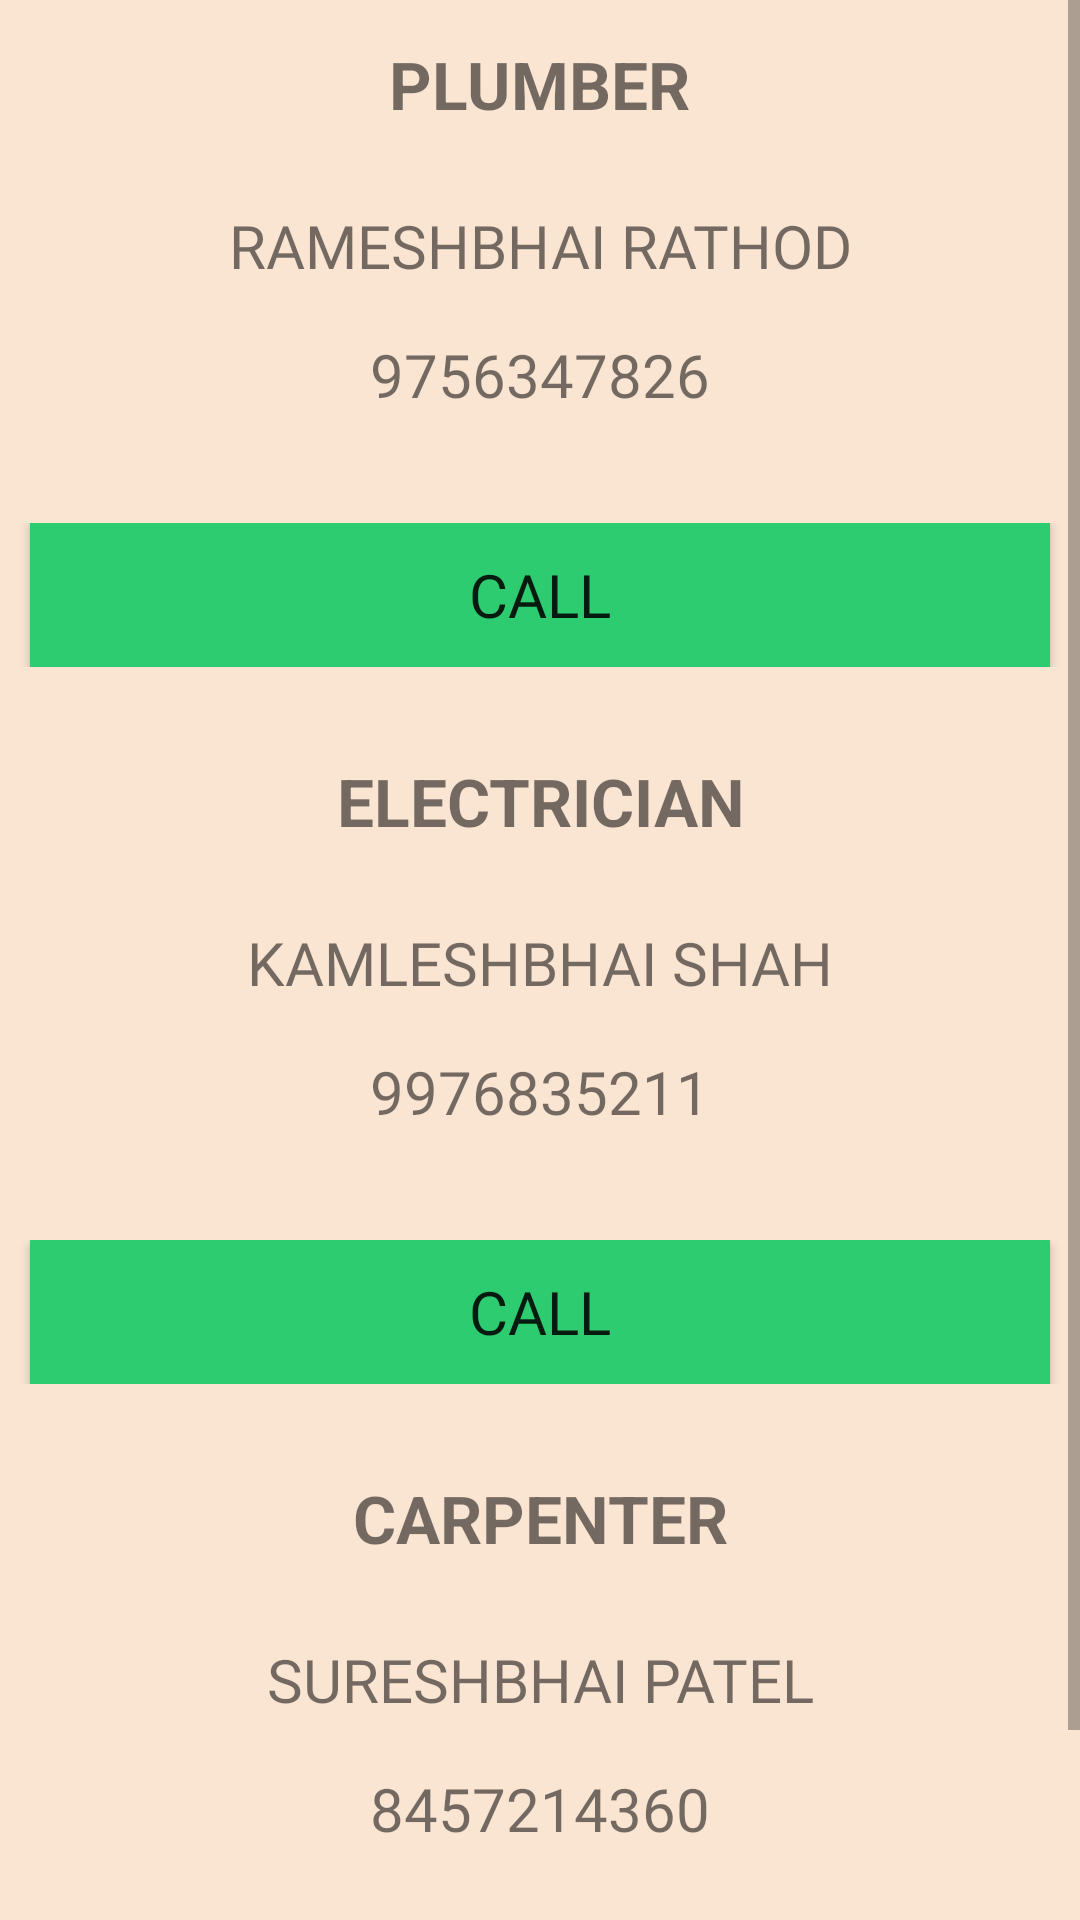

The Android layout XML behind this screen, and the referenced resources:
<!-- AndroidManifest.xml: application theme AppTheme -->
<!-- res/layout/activity_service_center.xml -->
<RelativeLayout xmlns:android="http://schemas.android.com/apk/res/android"
    xmlns:app="http://schemas.android.com/apk/res-auto"
    xmlns:tools="http://schemas.android.com/tools"
    android:layout_width="match_parent"
    android:layout_height="match_parent"
    android:background="#FAE5D3"
    android:gravity="center">

    <ScrollView
        android:layout_width="match_parent"
        android:layout_height="wrap_content">

        <LinearLayout
            android:layout_width="match_parent"
            android:layout_height="737dp"
            android:layout_alignParentTop="true"
            android:layout_alignParentBottom="true"
            android:layout_marginTop="-7dp"
            android:layout_marginBottom="0dp"
            android:background="#FAE5D3"
            android:orientation="vertical">

            <TextView
                android:layout_width="wrap_content"
                android:layout_height="55dp"
                android:layout_gravity="center"
                android:layout_marginTop="20dp"
                android:text="@string/plumber"
                android:textAlignment="center"
                android:textSize="22sp"
                android:textStyle="bold"
                tools:ignore="MissingConstraints" />

            <TextView
                android:id="@+id/textView9"
                android:layout_width="match_parent"
                android:layout_height="43dp"
                android:fontFamily="@font/adamina"
                android:gravity="center_horizontal"
                android:text="@string/rameshbhai_rathod"
                android:textAlignment="center"
                android:textSize="20sp"
                tools:ignore="DuplicateIds" />

            <TextView
                android:id="@+id/textView8"
                android:layout_width="match_parent"
                android:layout_height="43dp"
                android:fontFamily="@font/adamina"
                android:gravity="center_horizontal"
                android:text="@string/_9756347826"
                android:textAlignment="center"
                android:textSize="20sp" />

            <LinearLayout
                android:layout_width="match_parent"
                android:layout_height="wrap_content"
                android:layout_marginTop="20dp"
                android:layout_marginBottom="10dp"
                android:orientation="horizontal"
                android:weightSum="1">

                <Button
                    android:id="@+id/btn_plumber"
                    android:layout_width="match_parent"
                    android:layout_height="match_parent"
                    android:layout_marginStart="10dp"
                    android:layout_marginLeft="10dp"
                    android:layout_marginEnd="10dp"
                    android:layout_marginRight="10dp"
                    android:layout_weight="0.5"
                    android:background="#2ECC71"
                    android:fontFamily="@font/adamina"
                    android:text="@string/call"
                    android:textSize="20sp" />


            </LinearLayout>

            <TextView
                android:layout_width="wrap_content"
                android:layout_height="55dp"
                android:layout_gravity="center"
                android:layout_marginTop="20dp"
                android:text="@string/electrician"
                android:textAlignment="center"
                android:textSize="22sp"
                android:textStyle="bold"
                tools:ignore="MissingConstraints" />

            <TextView
                android:id="@+id/textView4"
                android:layout_width="match_parent"
                android:layout_height="43dp"
                android:fontFamily="@font/adamina"
                android:gravity="center_horizontal"
                android:text="@string/kamleshbhai_shah"
                android:textAlignment="center"
                android:textSize="20sp"
                tools:ignore="DuplicateIds" />

            <TextView
                android:id="@+id/textView2"
                android:layout_width="match_parent"
                android:layout_height="43dp"
                android:fontFamily="@font/adamina"
                android:gravity="center_horizontal"
                android:text="@string/_9976835211"
                android:textAlignment="center"
                android:textSize="20sp" />

            <LinearLayout
                android:layout_width="match_parent"
                android:layout_height="wrap_content"
                android:layout_marginTop="20dp"
                android:layout_marginBottom="10dp"
                android:orientation="horizontal"
                android:weightSum="1">

                <Button
                    android:id="@+id/btn_electrician"
                    android:layout_width="match_parent"
                    android:layout_height="match_parent"
                    android:layout_marginStart="10dp"
                    android:layout_marginLeft="10dp"
                    android:layout_marginEnd="10dp"
                    android:layout_marginRight="10dp"
                    android:layout_weight="0.5"
                    android:background="#2ECC71"
                    android:fontFamily="@font/adamina"
                    android:text="@string/call"
                    android:textSize="20sp" />


            </LinearLayout>

            <TextView
                android:layout_width="wrap_content"
                android:layout_height="55dp"
                android:layout_gravity="center"
                android:layout_marginTop="20dp"
                android:text="@string/carpenter"
                android:textAlignment="center"
                android:textSize="22sp"
                android:textStyle="bold"
                tools:ignore="MissingConstraints" />

            <TextView
                android:id="@+id/textView3"
                android:layout_width="match_parent"
                android:layout_height="43dp"
                android:fontFamily="@font/adamina"
                android:gravity="center_horizontal"
                android:text="@string/sureshbhai_patel"
                android:textAlignment="center"
                android:textSize="20sp" />

            <TextView
                android:id="@+id/textView7"
                android:layout_width="match_parent"
                android:layout_height="43dp"
                android:fontFamily="@font/adamina"
                android:gravity="center_horizontal"
                android:text="@string/_8457214360"
                android:textAlignment="center"
                android:textSize="20sp"
                tools:ignore="DuplicateIds" />

            <LinearLayout

                android:layout_width="match_parent"
                android:layout_height="wrap_content"
                android:layout_marginTop="20dp"
                android:layout_marginBottom="10dp"
                android:orientation="horizontal"
                android:weightSum="1">

                <Button
                    android:id="@+id/btn_carpenter"
                    android:layout_width="match_parent"
                    android:layout_height="match_parent"
                    android:layout_marginStart="10dp"
                    android:layout_marginLeft="10dp"
                    android:layout_marginEnd="10dp"
                    android:layout_marginRight="10dp"
                    android:layout_weight="0.5"
                    android:background="#2ECC71"
                    android:fontFamily="@font/adamina"
                    android:text="@string/call"
                    android:textSize="20sp" />
            </LinearLayout>

        </LinearLayout>

    </ScrollView>

</RelativeLayout>
<!-- resources referenced by this layout -->
<resources>
  <string name="_8457214360">8457214360</string>
  <string name="_9756347826">9756347826</string>
  <string name="_9976835211">9976835211</string>
  <string name="call">CALL</string>
  <string name="carpenter">CARPENTER</string>
  <string name="electrician">ELECTRICIAN</string>
  <string name="kamleshbhai_shah">KAMLESHBHAI SHAH</string>
  <string name="plumber">PLUMBER</string>
  <string name="rameshbhai_rathod">RAMESHBHAI RATHOD</string>
  <string name="sureshbhai_patel">SURESHBHAI PATEL</string>
  <style name="AppTheme" parent="Theme.AppCompat.Light.NoActionBar">
          
          <item name="colorPrimary">@color/colorPrimary</item>
          <item name="colorPrimaryDark">@color/colorPrimaryDark</item>
          <item name="colorAccent">@color/colorAccent</item>
      </style>
  <color name="colorPrimary">#848cb7</color>
  <color name="colorPrimaryDark">#6d749f</color>
  <color name="colorAccent">#ff4081</color>
</resources>
